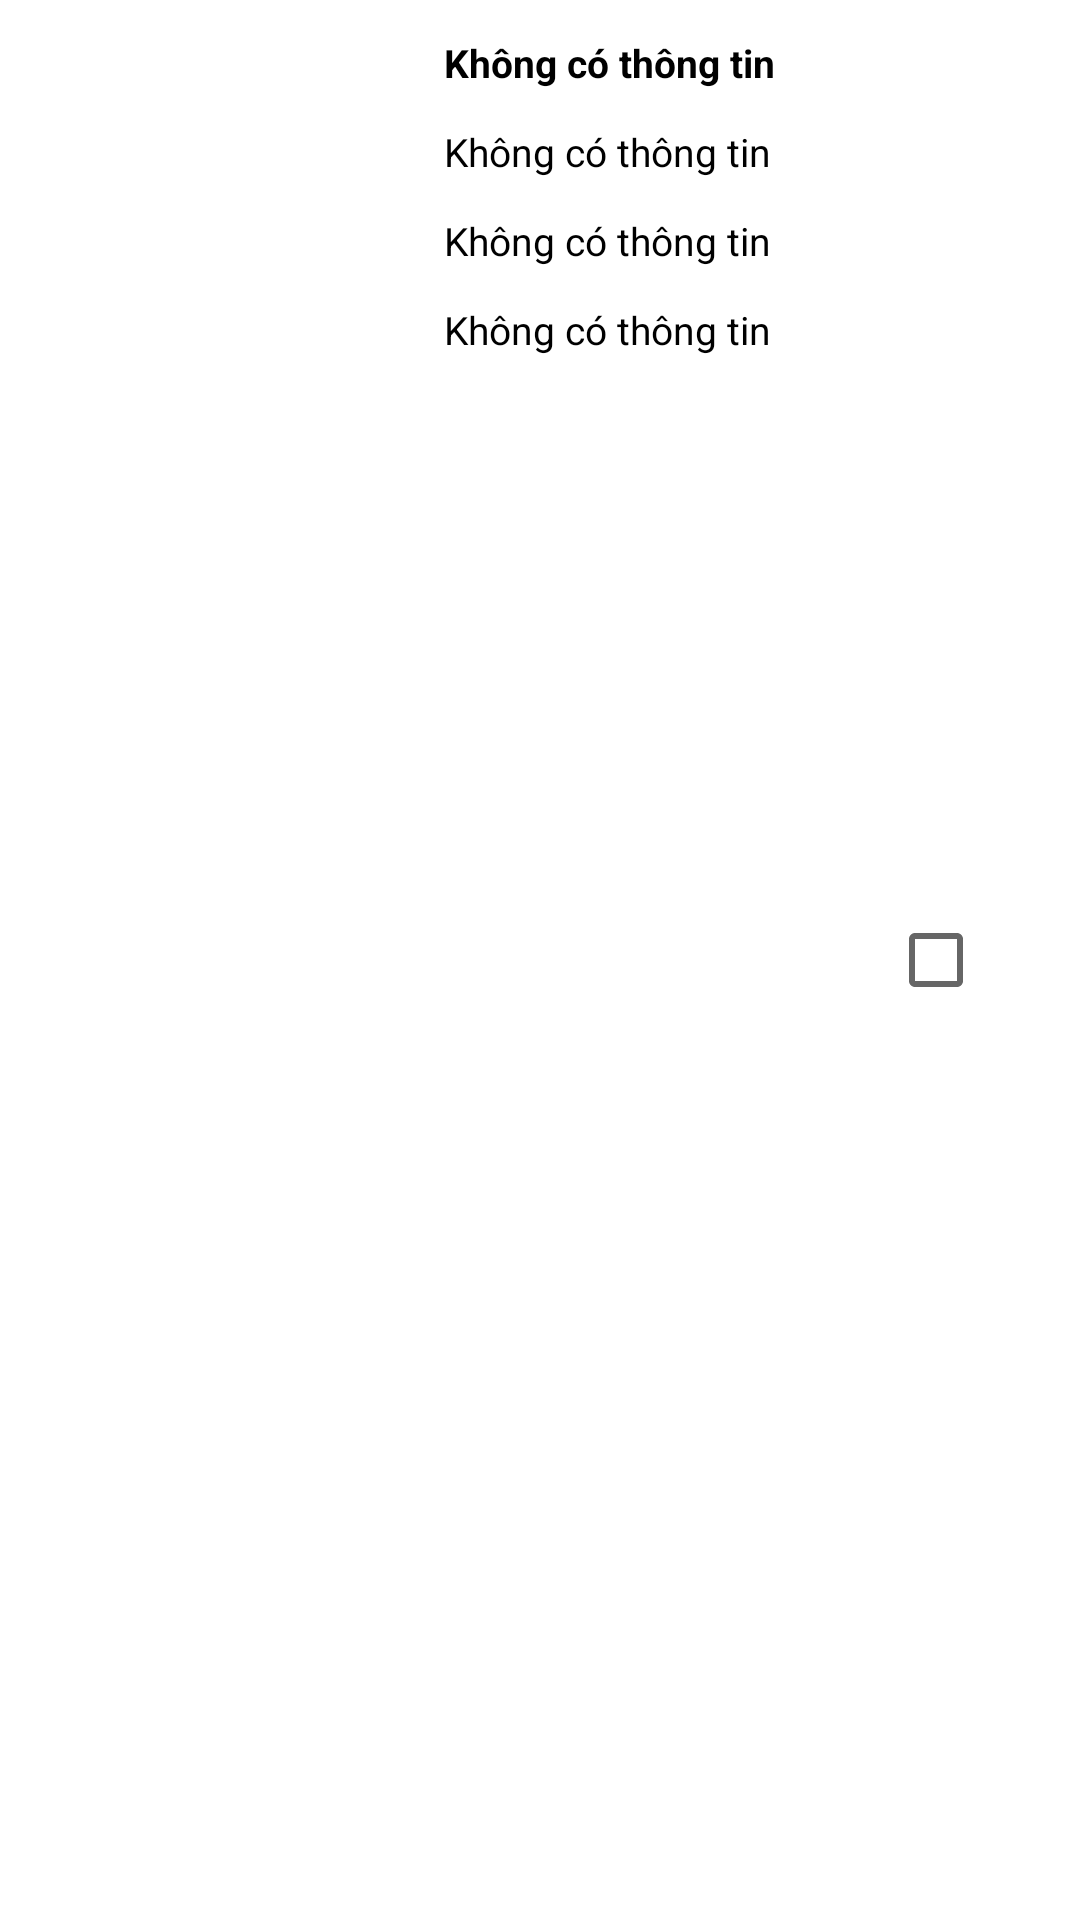

The Android layout XML behind this screen, and the referenced resources:
<!-- AndroidManifest.xml: application theme Theme.AquaBlue -->
<!-- res/layout/fish_choosing_layout_item.xml -->
<?xml version="1.0" encoding="utf-8"?>
<androidx.constraintlayout.widget.ConstraintLayout xmlns:android="http://schemas.android.com/apk/res/android"
    xmlns:app="http://schemas.android.com/apk/res-auto"
    xmlns:tools="http://schemas.android.com/tools"
    android:layout_width="match_parent"
    android:layout_height="wrap_content">

        <ImageView
            android:id="@+id/item_fish_image"
            android:layout_width="120dp"
            android:layout_height="120dp"
            android:layout_marginStart="16dp"
            android:layout_marginTop="12dp"
            android:layout_marginBottom="12dp"
            app:layout_constraintBottom_toBottomOf="parent"
            app:layout_constraintStart_toStartOf="parent"
            app:layout_constraintTop_toTopOf="parent"
            app:layout_constraintVertical_bias="1.0" />

        <TextView
            android:id="@+id/item_fish_name"
            android:layout_width="wrap_content"
            android:layout_height="wrap_content"
            android:layout_marginStart="12dp"
            android:layout_marginTop="12dp"
            android:textStyle="bold"
            android:text="@string/fish_other_information_default"
            android:textColor="@color/black"
            android:textSize="13sp"
            app:layout_constraintStart_toEndOf="@+id/item_fish_image"
            app:layout_constraintTop_toTopOf="parent" />

        <CheckBox
            android:id="@+id/item_fish_cb"
            android:layout_width="wrap_content"
            android:layout_height="wrap_content"
            android:layout_marginEnd="16dp"
            app:layout_constraintBottom_toBottomOf="parent"
            app:layout_constraintEnd_toEndOf="parent"
            app:layout_constraintTop_toTopOf="parent" />

        <TextView
            android:id="@+id/item_fish_des_pH"
            android:layout_width="wrap_content"
            android:layout_height="wrap_content"
            android:layout_marginStart="12dp"
            android:layout_marginTop="12dp"
            android:text="@string/fish_other_information_default"
            android:textColor="@color/black"
            android:textSize="13sp"
            app:layout_constraintStart_toEndOf="@+id/item_fish_image"
            app:layout_constraintTop_toBottomOf="@+id/item_fish_name" />

        <TextView
            android:id="@+id/item_fish_des_Temp"
            android:layout_width="wrap_content"
            android:layout_height="wrap_content"
            android:layout_marginStart="12dp"
            android:layout_marginTop="12dp"
            android:text="@string/fish_other_information_default"
            android:textColor="@color/black"
            android:textSize="13sp"
            app:layout_constraintStart_toEndOf="@+id/item_fish_image"
            app:layout_constraintTop_toBottomOf="@+id/item_fish_des_pH" />

        <TextView
            android:id="@+id/item_fish_des_TDS"
            android:layout_width="wrap_content"
            android:layout_height="wrap_content"
            android:layout_marginStart="12dp"
            android:layout_marginTop="12dp"
            android:text="@string/fish_other_information_default"
            android:textColor="@color/black"
            android:textSize="13sp"
            app:layout_constraintStart_toEndOf="@+id/item_fish_image"
            app:layout_constraintTop_toBottomOf="@+id/item_fish_des_Temp" />

</androidx.constraintlayout.widget.ConstraintLayout>
<!-- resources referenced by this layout -->
<resources>
  <color name="black">#FF000000</color>
  <string name="fish_other_information_default">Không có thông tin</string>
  <style name="Theme.AquaBlue" parent="Theme.MaterialComponents.DayNight.DarkActionBar">
          
          <item name="colorPrimary">@color/purple_500</item>
          <item name="colorPrimaryVariant">@color/purple_700</item>
          <item name="colorOnPrimary">@color/white</item>
          
          <item name="colorSecondary">@color/teal_200</item>
          <item name="colorSecondaryVariant">@color/teal_700</item>
          <item name="colorOnSecondary">@color/black</item>
          
          <item name="android:statusBarColor">?attr/colorPrimaryVariant</item>
          
      </style>
  <color name="purple_500">#FF6200EE</color>
  <color name="purple_700">#FF3700B3</color>
  <color name="white">#FFFFFFFF</color>
  <color name="teal_200">#FF03DAC5</color>
  <color name="teal_700">#FF018786</color>
</resources>
